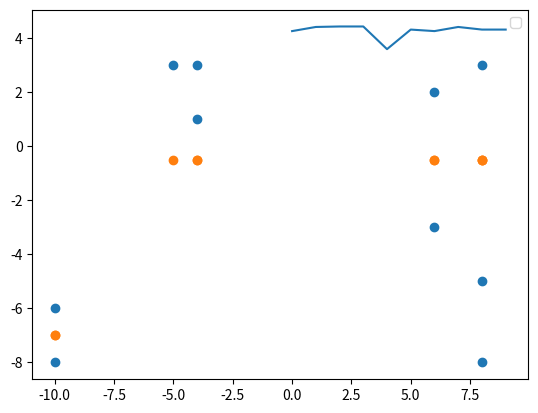

Source code (Python):
import numpy as np
import matplotlib.pyplot as plt
import warnings

warnings.filterwarnings('ignore')

class ParameterOptimizer:
    def __init__(self, data):
        self.data = data
        self.a = 1
        self.b = -1
        self.c = 0
        self.loss = []

    def func_y(self):
        return np.where(self.data[:, 0] < self.c, self.a, self.b)

    def std(self):
        func_y = self.func_y()
        mse = np.mean(np.power((self.data[:, 1] - func_y), 2))
        return np.sqrt(mse)

    def find_best_abc(self):
        abc = []
        for x in self.data[:, 0]:
            self.c = x
            a_points = self.data[np.where(self.data[:, 0] < self.c)]
            self.a = np.mean(a_points[:, 1])
            b_points = self.data[np.where(self.data[:, 0] >= self.c)]
            self.b = np.mean(b_points[:, 1])

            self.loss.append(self.std())
            abc.append((self.a, self.b, self.c))
        min_idx = self.loss.index(min(self.loss))
        self.a, self.b, self.c = abc[min_idx]

    def plot(self):
        plt.legend()
        xs = self.data[:, 0]
        ys = self.data[:, 1]
        func_ys = self.func_y()
        plt.scatter(xs, ys)
        plt.scatter(xs, func_ys)
        plt.show()

    def plot_loss(self):
        plt.plot([i for i in range(len(self.loss))], self.loss)
        plt.show()


if __name__=='__main__':
    data = np.random.randint(-10, 10, (10, 2))
    opt = ParameterOptimizer(data)
    opt.find_best_abc()
    print(opt.a, opt.b, opt.c)
    opt.plot()
    opt.plot_loss()